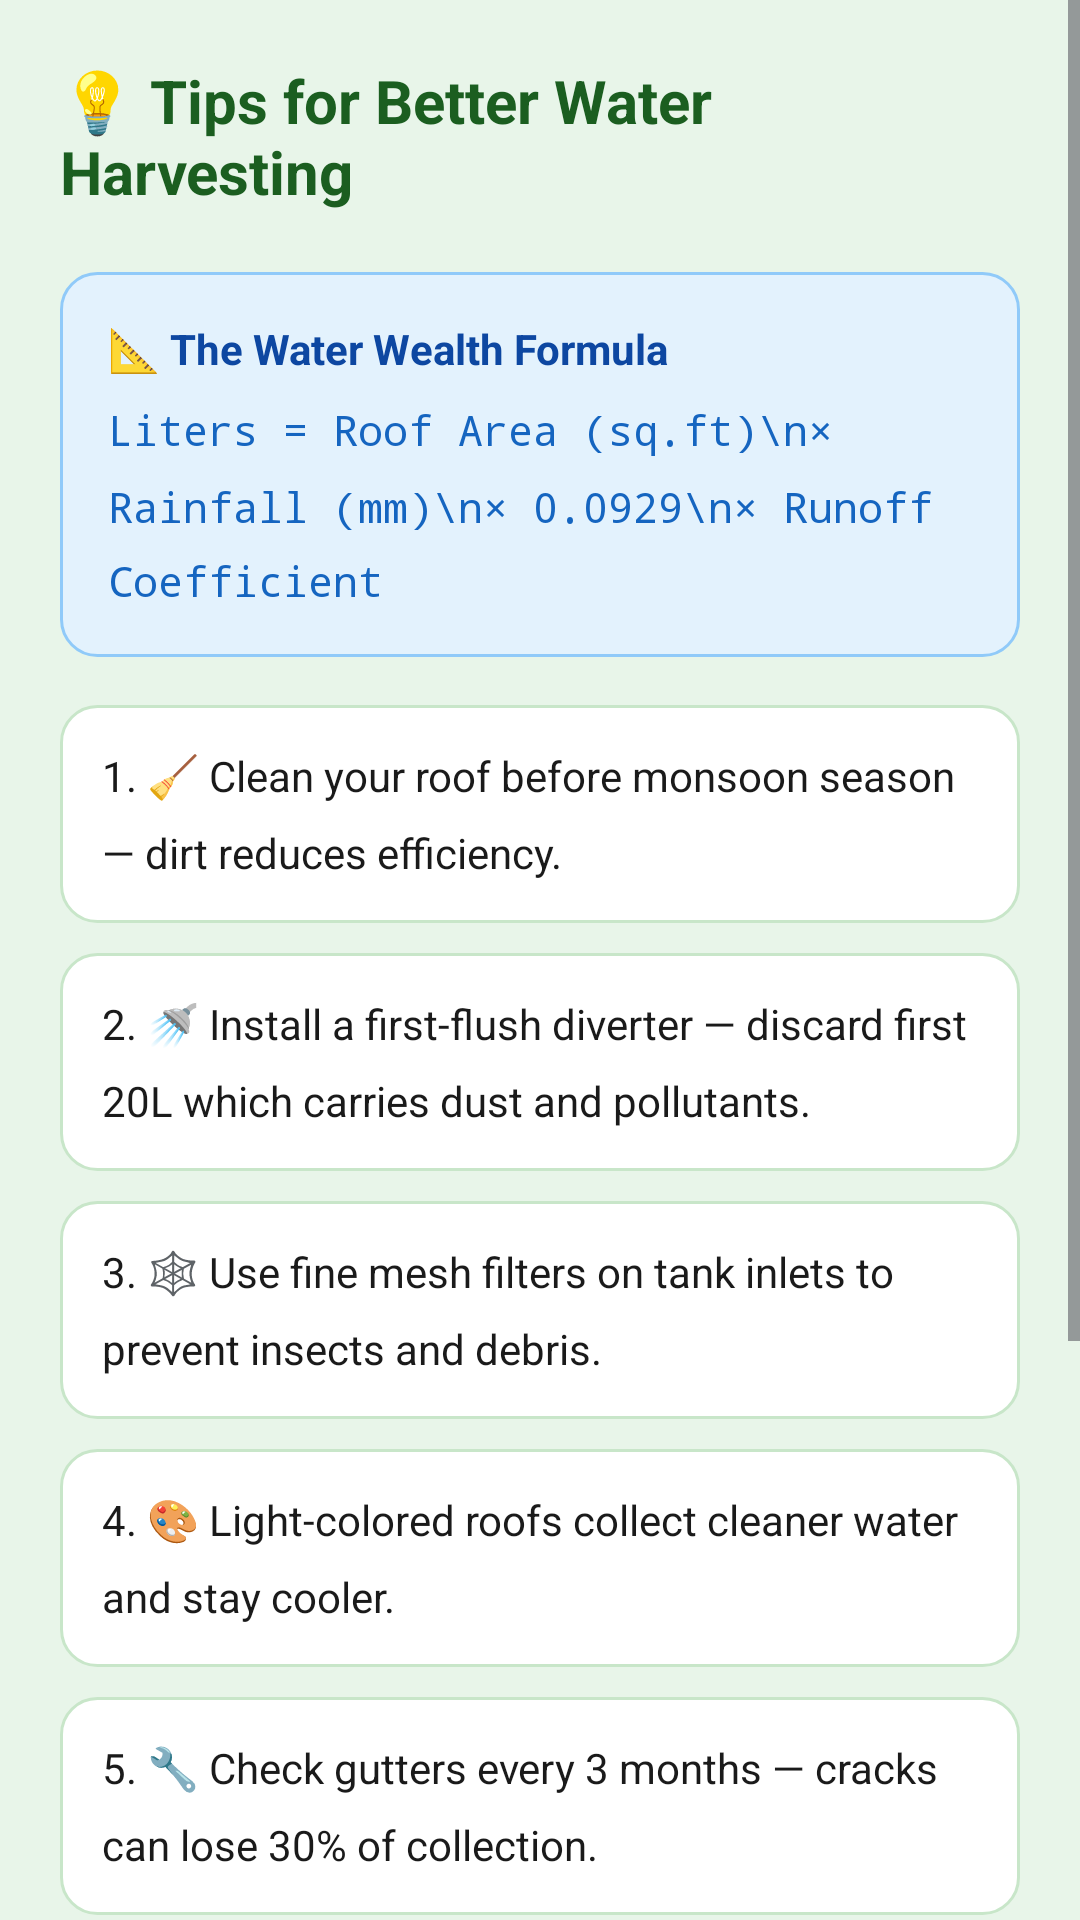

Produce the Android XML layout that renders to this screen, including the resource entries it uses.
<!-- AndroidManifest.xml: application theme Theme.JalSanchay -->
<!-- res/layout/activity_tips.xml -->
<?xml version="1.0" encoding="utf-8"?>
<ScrollView xmlns:android="http://schemas.android.com/apk/res/android"
    android:layout_width="match_parent"
    android:layout_height="match_parent"
    android:background="#E8F5E9">

    <LinearLayout
        android:layout_width="match_parent"
        android:layout_height="wrap_content"
        android:orientation="vertical"
        android:padding="20dp">

        <TextView
            android:layout_width="wrap_content"
            android:layout_height="wrap_content"
            android:text="💡 Tips for Better Water Harvesting"
            android:textSize="20sp"
            android:textStyle="bold"
            android:textColor="#1B5E20"
            android:layout_marginBottom="20dp"/>

        
        <LinearLayout
            android:layout_width="match_parent"
            android:layout_height="wrap_content"
            android:orientation="vertical"
            android:background="@drawable/card_bg_blue"
            android:padding="16dp"
            android:layout_marginBottom="16dp">

            <TextView
                android:layout_width="wrap_content"
                android:layout_height="wrap_content"
                android:text="📐 The Water Wealth Formula"
                android:textSize="14sp"
                android:textStyle="bold"
                android:textColor="#0D47A1"
                android:layout_marginBottom="8dp"/>

            <TextView
                android:layout_width="wrap_content"
                android:layout_height="wrap_content"
                android:text="Liters = Roof Area (sq.ft)\n× Rainfall (mm)\n× 0.0929\n× Runoff Coefficient"
                android:textSize="14sp"
                android:textColor="#1565C0"
                android:fontFamily="monospace"
                android:lineSpacingMultiplier="1.5"/>
        </LinearLayout>

        
        <TextView android:layout_width="match_parent" android:layout_height="wrap_content"
            android:text="1. 🧹 Clean your roof before monsoon season — dirt reduces efficiency."
            android:textSize="14sp" android:textColor="#1a1a1a" android:lineSpacingMultiplier="1.5"
            android:background="@drawable/card_bg" android:padding="14dp" android:layout_marginBottom="10dp"/>

        <TextView android:layout_width="match_parent" android:layout_height="wrap_content"
            android:text="2. 🚿 Install a first-flush diverter — discard first 20L which carries dust and pollutants."
            android:textSize="14sp" android:textColor="#1a1a1a" android:lineSpacingMultiplier="1.5"
            android:background="@drawable/card_bg" android:padding="14dp" android:layout_marginBottom="10dp"/>

        <TextView android:layout_width="match_parent" android:layout_height="wrap_content"
            android:text="3. 🕸️ Use fine mesh filters on tank inlets to prevent insects and debris."
            android:textSize="14sp" android:textColor="#1a1a1a" android:lineSpacingMultiplier="1.5"
            android:background="@drawable/card_bg" android:padding="14dp" android:layout_marginBottom="10dp"/>

        <TextView android:layout_width="match_parent" android:layout_height="wrap_content"
            android:text="4. 🎨 Light-colored roofs collect cleaner water and stay cooler."
            android:textSize="14sp" android:textColor="#1a1a1a" android:lineSpacingMultiplier="1.5"
            android:background="@drawable/card_bg" android:padding="14dp" android:layout_marginBottom="10dp"/>

        <TextView android:layout_width="match_parent" android:layout_height="wrap_content"
            android:text="5. 🔧 Check gutters every 3 months — cracks can lose 30% of collection."
            android:textSize="14sp" android:textColor="#1a1a1a" android:lineSpacingMultiplier="1.5"
            android:background="@drawable/card_bg" android:padding="14dp" android:layout_marginBottom="10dp"/>

        <TextView android:layout_width="match_parent" android:layout_height="wrap_content"
            android:text="6. 🌊 Overflow pipes can recharge borewells and raise local water table."
            android:textSize="14sp" android:textColor="#1a1a1a" android:lineSpacingMultiplier="1.5"
            android:background="@drawable/card_bg" android:padding="14dp" android:layout_marginBottom="10dp"/>

        <TextView android:layout_width="match_parent" android:layout_height="wrap_content"
            android:text="7. 📏 Ideal tank = 20 days of usage. Family of 4 needs at least 10,800 Liters storage."
            android:textSize="14sp" android:textColor="#1a1a1a" android:lineSpacingMultiplier="1.5"
            android:background="@drawable/card_bg" android:padding="14dp" android:layout_marginBottom="10dp"/>

        <TextView android:layout_width="match_parent" android:layout_height="wrap_content"
            android:text="8. 🏛️ Concrete roof = 0.85 runoff. Metal sheet = 0.60. Green roof = 0.40."
            android:textSize="14sp" android:textColor="#1a1a1a" android:lineSpacingMultiplier="1.5"
            android:background="@drawable/card_bg" android:padding="14dp" android:layout_marginBottom="10dp"/>

    </LinearLayout>
</ScrollView>
<!-- resources referenced by this layout -->
<resources>
  <!-- drawable card_bg (drawable) -->
  <?xml version="1.0" encoding="utf-8"?>
  <shape xmlns:android="http://schemas.android.com/apk/res/android">
      <solid android:color="#FFFFFF"/>
      <corners android:radius="12dp"/>
      <stroke android:width="1dp" android:color="#C8E6C9"/>
  </shape>
  <!-- drawable card_bg_blue (drawable) -->
  <?xml version="1.0" encoding="utf-8"?>
  <shape xmlns:android="http://schemas.android.com/apk/res/android">
      <solid android:color="#E3F2FD"/>
      <corners android:radius="12dp"/>
      <stroke android:width="1dp" android:color="#90CAF9"/>
  </shape>
  <style name="Theme.JalSanchay" parent="Base.Theme.JalSanchay" />
  <style name="Base.Theme.JalSanchay" parent="Theme.Material3.DayNight.NoActionBar">
          
          
      </style>
</resources>
